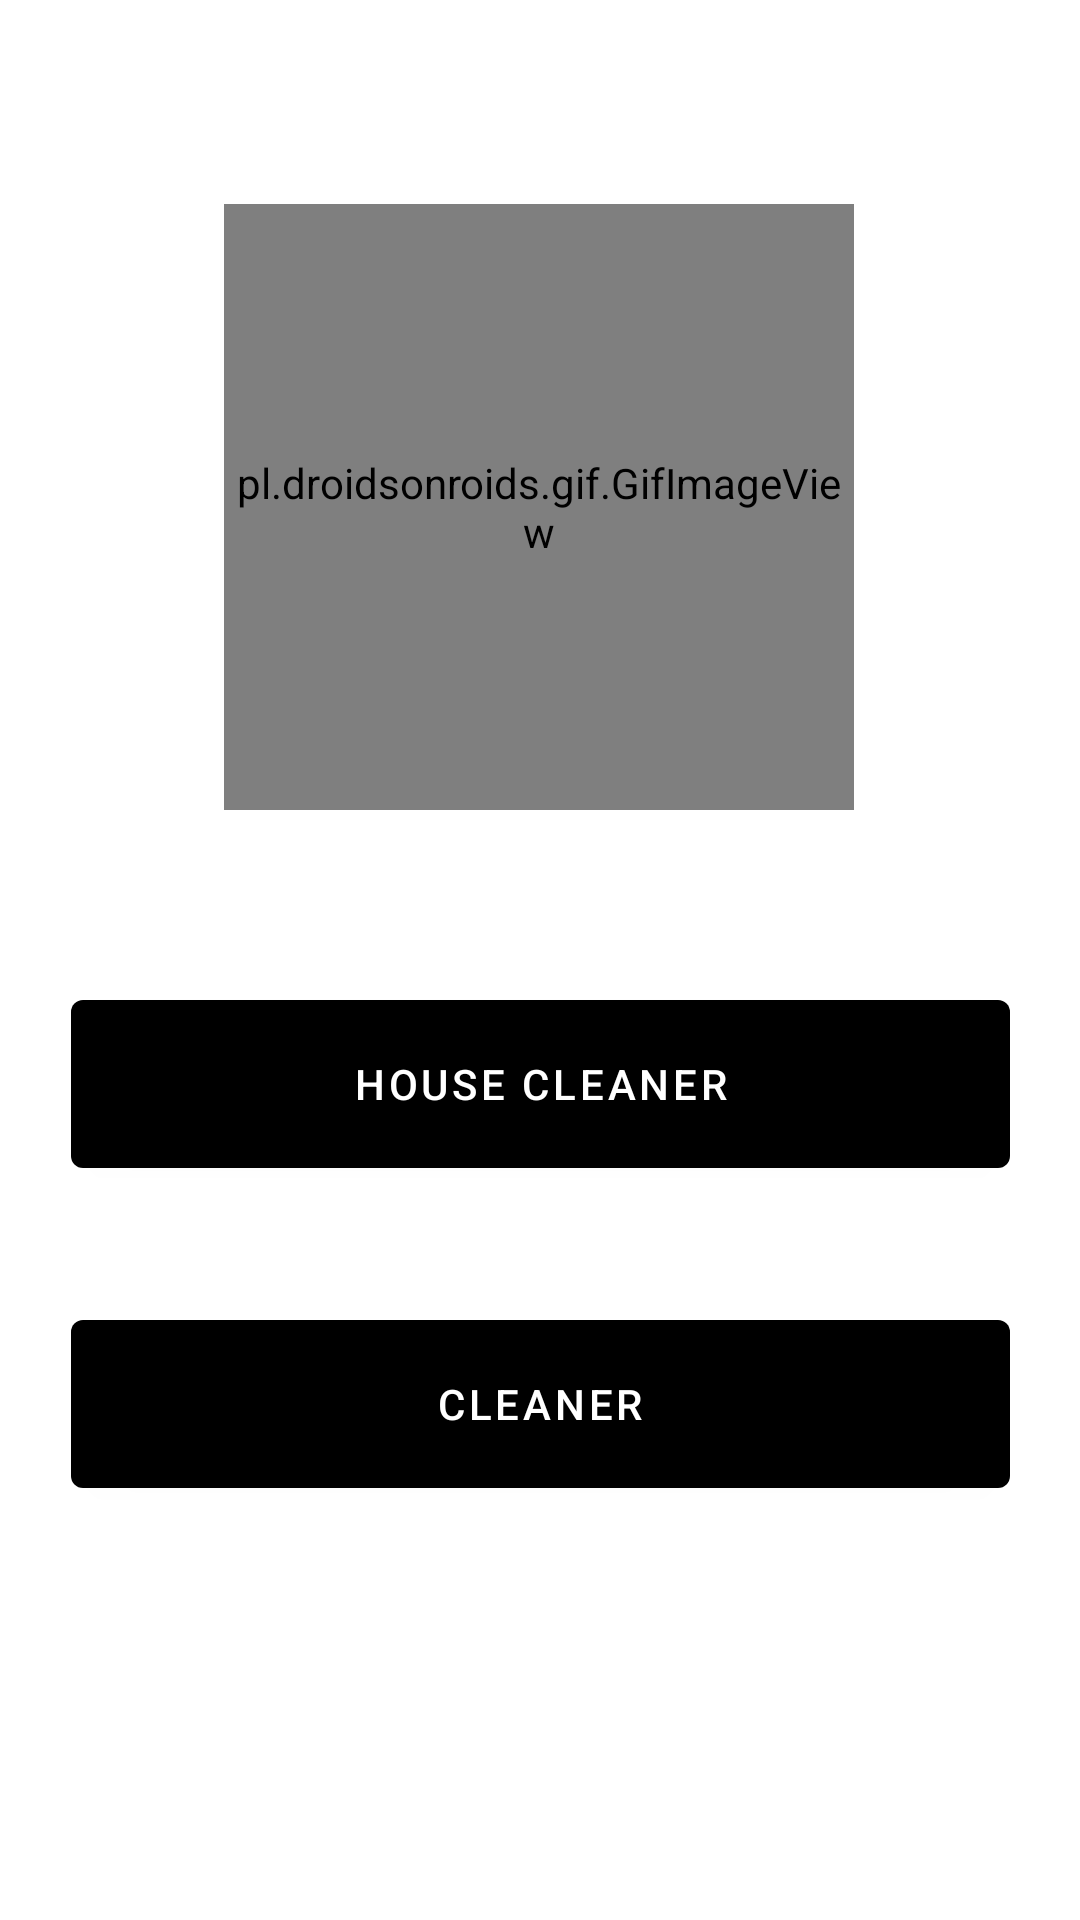

Reconstruct the res/layout file that produces this screen, plus the resources it refers to.
<!-- AndroidManifest.xml: application theme Theme.Tidy -->
<!-- res/layout/fragment_login.xml -->
<?xml version="1.0" encoding="utf-8"?>
<FrameLayout xmlns:android="http://schemas.android.com/apk/res/android"
    xmlns:app="http://schemas.android.com/apk/res-auto"
    xmlns:tools="http://schemas.android.com/tools"
    android:layout_width="match_parent"
    android:layout_height="match_parent"
    tools:context=".fragments.login"
    android:background="#FFFFFF">

    <androidx.constraintlayout.widget.ConstraintLayout
        android:layout_width="match_parent"
        android:layout_height="match_parent">

        <pl.droidsonroids.gif.GifImageView
            android:id="@+id/gifImageView"
            android:layout_width="210dp"
            android:layout_height="202dp"
            android:layout_marginTop="68dp"
            android:src="@drawable/start_page"
            app:layout_constraintEnd_toEndOf="parent"
            app:layout_constraintHorizontal_bias="0.497"
            app:layout_constraintStart_toStartOf="parent"
            app:layout_constraintTop_toTopOf="parent" />

        <Button
            android:id="@+id/button3"
            android:layout_width="313dp"
            android:layout_height="68dp"
            android:text="HOUSE CLEANER"
            app:backgroundTint="#000000"
            app:layout_constraintBottom_toBottomOf="parent"
            app:layout_constraintEnd_toEndOf="parent"
            app:layout_constraintStart_toStartOf="parent"
            app:layout_constraintTop_toBottomOf="@+id/gifImageView"
            app:layout_constraintVertical_bias="0.19" />

        <Button
            android:id="@+id/button4"
            android:layout_width="313dp"
            android:layout_height="68dp"
            android:text="CLEANER"
            app:backgroundTint="#000000"
            app:layout_constraintBottom_toBottomOf="parent"
            app:layout_constraintEnd_toEndOf="parent"
            app:layout_constraintStart_toStartOf="parent"
            app:layout_constraintTop_toBottomOf="@+id/button3"
            app:layout_constraintVertical_bias="0.218" />

    </androidx.constraintlayout.widget.ConstraintLayout>
</FrameLayout>
<!-- resources referenced by this layout -->
<resources>
  <style name="Theme.Tidy" parent="Theme.MaterialComponents.DayNight.DarkActionBar">
          
          <item name="colorPrimary">@color/purple_500</item>
          <item name="colorPrimaryVariant">@color/purple_700</item>
          <item name="colorOnPrimary">@color/white</item>
          
          <item name="colorSecondary">@color/black</item>
          <item name="colorSecondaryVariant">@color/teal_700</item>
          <item name="colorOnSecondary">@color/black</item>
          
          <item name="android:statusBarColor" tools:targetApi="l">?attr/colorPrimaryVariant</item>
          
      </style>
  <!-- not gathered from this repository: default colours our renderer supplied (Android Studio template values) -->
  <color name="purple_500">#FF6200EE</color>
  <color name="purple_700">#FF3700B3</color>
  <color name="teal_700">#FF018786</color>
  <color name="black">#FF000000</color>
  <color name="white">#FFFFFFFF</color>
</resources>
